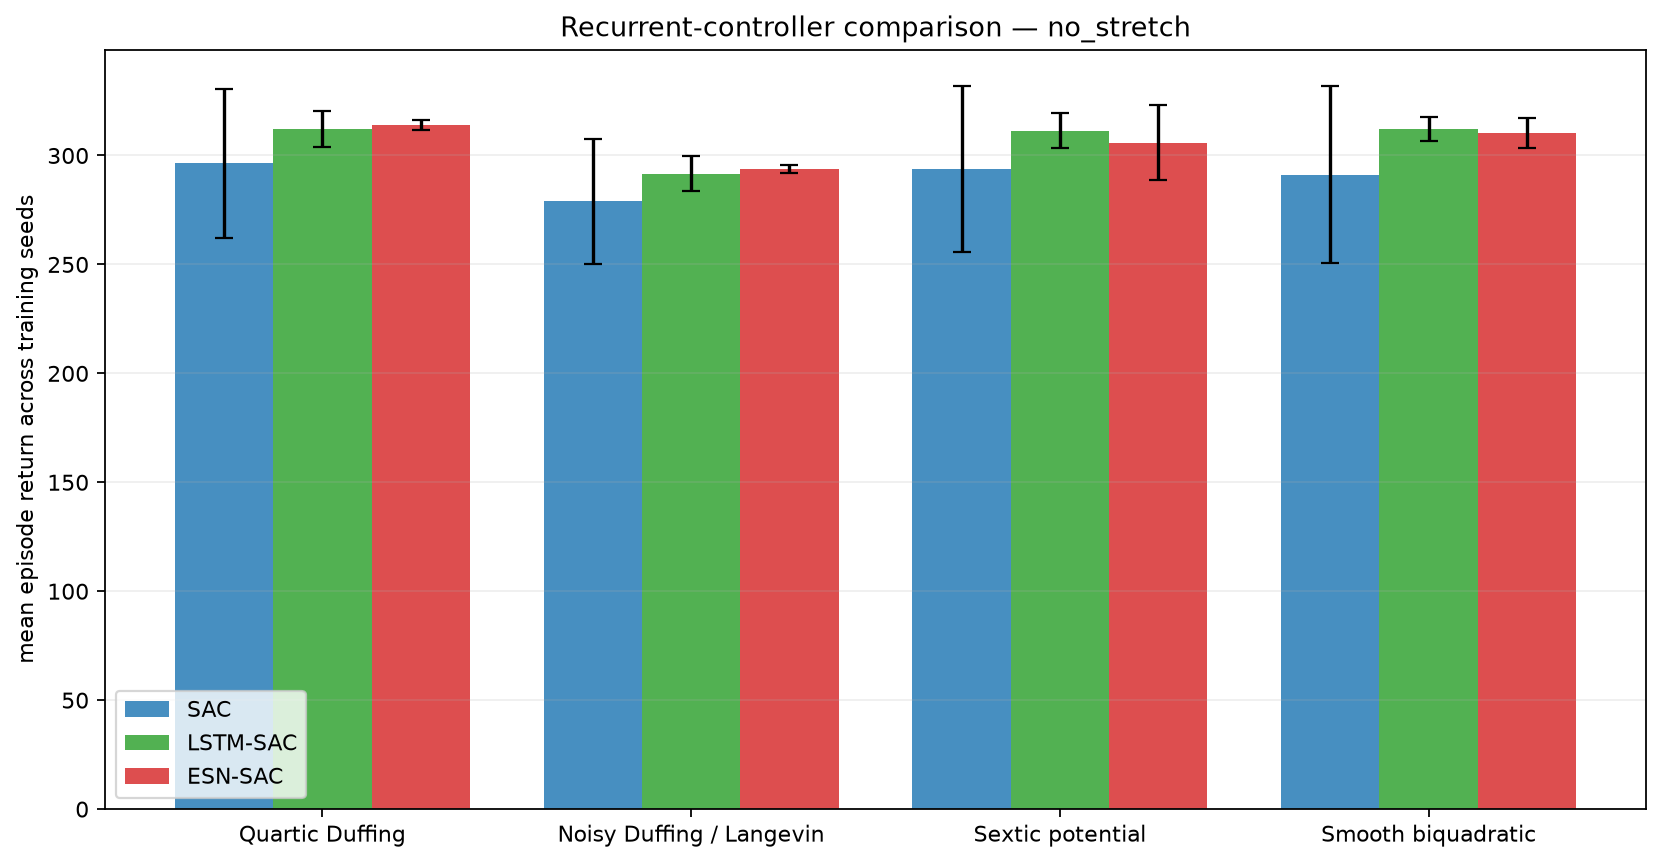

The data file committed next to this chart (first rows):
condition, model, system, training_seeds, mean_return, std_return, mean_boundary_score, std_boundary_score, mean_survived_steps, std_survived_steps, trainable_parameters, trainable_actor_parameters, fixed_encoder_parameters
no_stretch, ESN-SAC, duffing, 5, 314.1, 2.444, 0.01979, 0.007769, 300.0, 0.0, 74247, 13828, 31200
no_stretch, ESN-SAC, langevin, 5, 293.7, 1.881, 0.08688, 0.005474, 300.0, 0.0, 74247, 13828, 31200
no_stretch, ESN-SAC, sextic, 5, 305.9, 17.24, 0.04673, 0.05609, 300.0, 0.0, 74247, 13828, 31200
no_stretch, ESN-SAC, smooth_biquadratic, 5, 310.3, 6.794, 0.02716, 0.02329, 300.0, 0.0, 74247, 13828, 31200
no_stretch, LSTM-SAC, duffing, 5, 312.1, 8.416, 0.02504, 0.02531, 300.0, 0.0, 200247, 55828, 0
no_stretch, LSTM-SAC, langevin, 5, 291.7, 8.188, 0.092, 0.02389, 300.0, 0.0, 200247, 55828, 0
no_stretch, LSTM-SAC, sextic, 5, 311.4, 8.192, 0.02796, 0.02557, 300.0, 0.0, 200247, 55828, 0
no_stretch, LSTM-SAC, smooth_biquadratic, 5, 312, 5.514, 0.01489, 0.007261, 300.0, 0.0, 200247, 55828, 0
no_stretch, SAC, duffing, 5, 296.4, 34.12, 0.07699, 0.1144, 297.7, 5.121, 338184, 67844, 0
no_stretch, SAC, langevin, 5, 278.9, 28.86, 0.1346, 0.09669, 297.7, 5.054, 338184, 67844, 0
no_stretch, SAC, sextic, 5, 293.9, 38.02, 0.08599, 0.1281, 300.0, 0.0, 338184, 67844, 0
no_stretch, SAC, smooth_biquadratic, 5, 291.3, 40.56, 0.08295, 0.1324, 297.6, 5.322, 338184, 67844, 0
